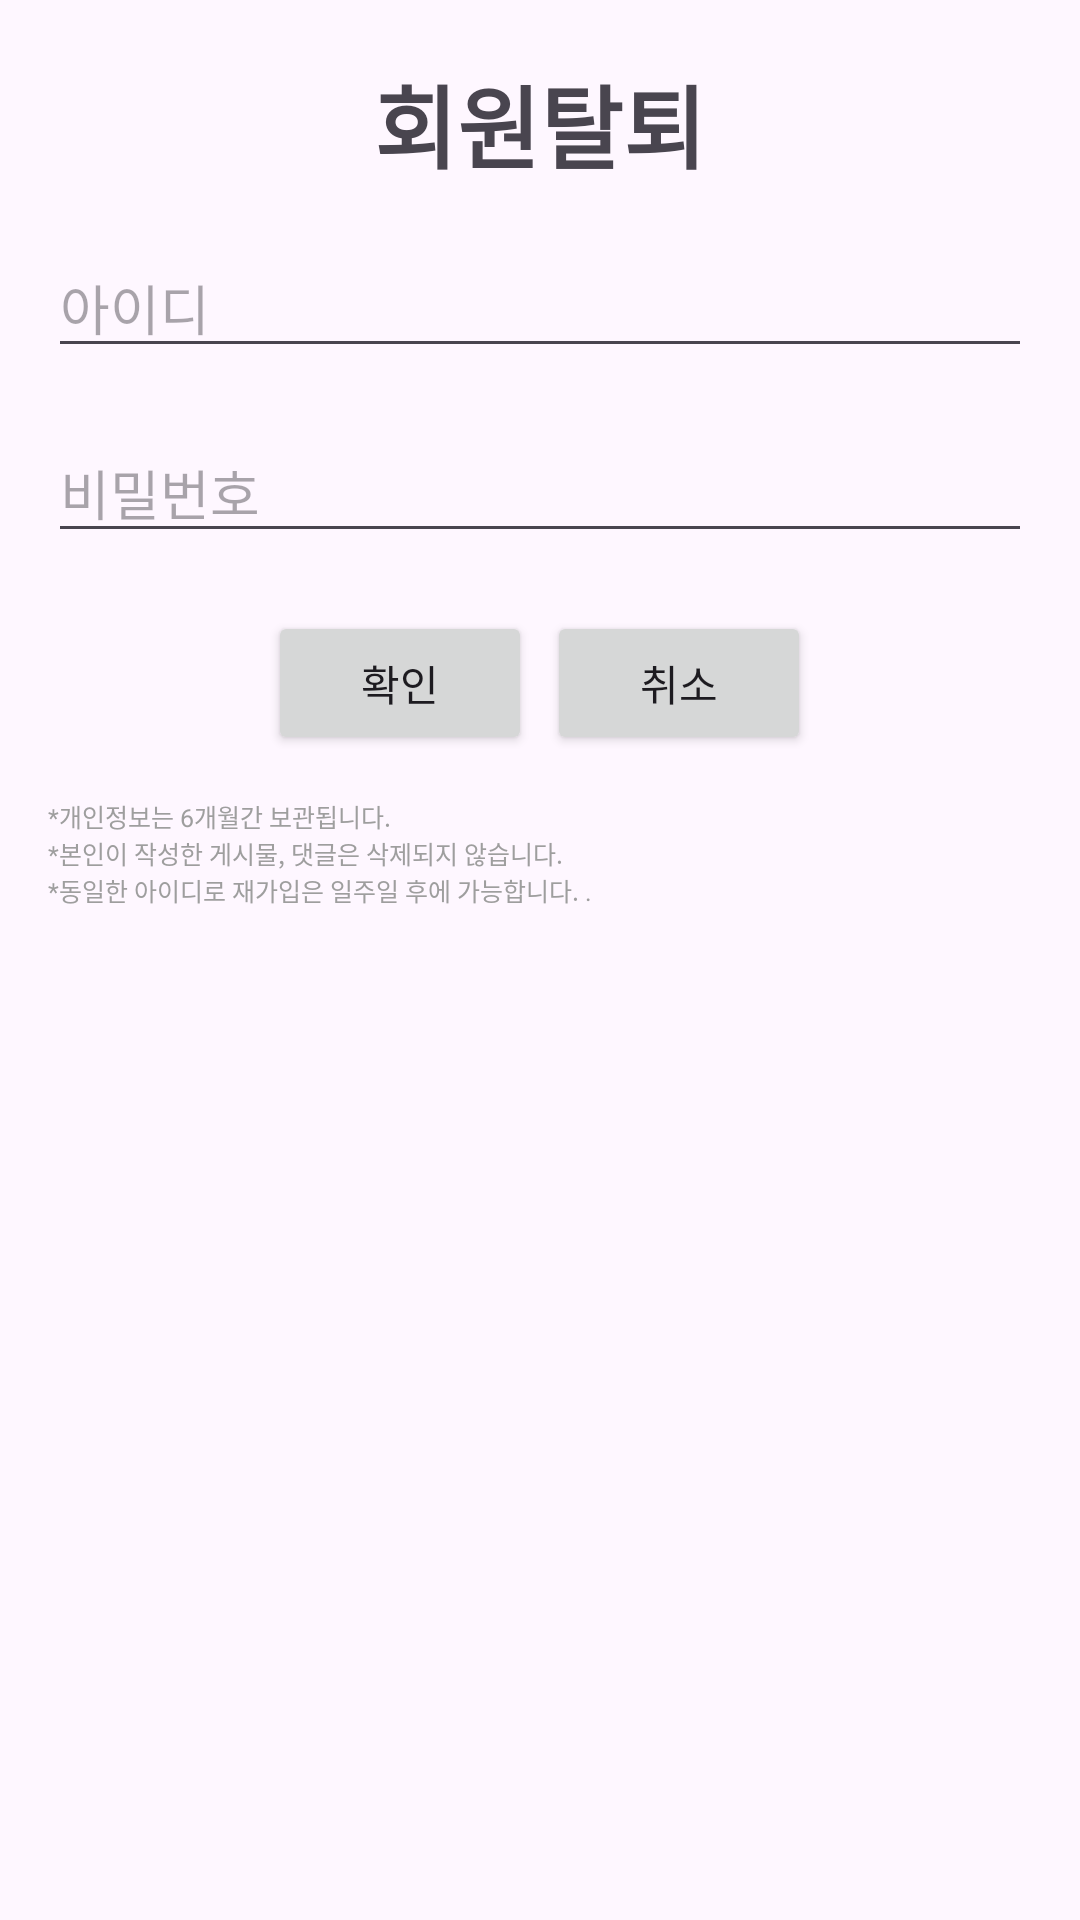

Here is an Android app screen rendered from its layout file. Give the layout XML and the strings, colors and styles it references.
<!-- AndroidManifest.xml: application theme Theme.Thefesta -->
<!-- res/layout/fragment_withdrawal.xml -->
<?xml version="1.0" encoding="utf-8"?>
<FrameLayout xmlns:android="http://schemas.android.com/apk/res/android"
    xmlns:tools="http://schemas.android.com/tools"
    android:layout_width="match_parent"
    android:layout_height="match_parent"
    android:layout_marginTop="500px"
    tools:context=".member.Withdrawal">

    <LinearLayout
        android:layout_width="match_parent"
        android:layout_height="match_parent"
        android:orientation="vertical"
        android:padding="16dp">

        <TextView
            android:layout_width="match_parent"
            android:layout_height="wrap_content"
            android:text="회원탈퇴"
            android:textSize="30sp"
            android:paddingTop="3dp"
            android:layout_marginBottom="50px"
            android:gravity="center"
            android:textStyle="bold"/>

        <EditText
            android:id="@+id/withdrawalId"
            android:layout_width="match_parent"
            android:layout_height="wrap_content"
            android:hint="아이디" />

        <TextView
            android:id="@+id/withdrawalIdError"
            android:layout_width="match_parent"
            android:layout_height="55px"
            android:textColor="@android:color/holo_red_dark"
            android:textSize="11sp"
            android:paddingTop="3dp" />

        <EditText
            android:id="@+id/withdrawalPassword"
            android:layout_width="match_parent"
            android:layout_height="wrap_content"
            android:inputType="textPassword"
            android:hint="비밀번호" />

        <TextView
            android:id="@+id/withdrawalPasswordError"
            android:layout_width="match_parent"
            android:layout_height="55px"
            android:textColor="@android:color/holo_red_dark"
            android:textSize="11sp"
            android:paddingTop="3dp" />

        <LinearLayout
            android:layout_width="match_parent"
            android:layout_height="150px"
            android:orientation="horizontal"
            android:gravity="center">

            <Button
                android:id="@+id/withdrawalButton"
                android:layout_width="wrap_content"
                android:layout_height="wrap_content"
                android:text="확인" />

            <Button
                android:id="@+id/withdrawalCencelButton"
                android:layout_width="wrap_content"
                android:layout_height="wrap_content"
                android:text="취소"
                android:layout_marginLeft="15px" />

        </LinearLayout>

        <TextView
            android:layout_width="wrap_content"
            android:layout_height="wrap_content"
            android:textSize="25px"
            android:textColor="#9E9E9E"
            android:text="*개인정보는 6개월간 보관됩니다."
            android:layout_marginTop="40px"/>
        <TextView
            android:layout_width="wrap_content"
            android:layout_height="wrap_content"
            android:textSize="25px"
            android:textColor="#9E9E9E"
            android:text="*본인이 작성한 게시물, 댓글은 삭제되지 않습니다." />
        <TextView
            android:layout_width="wrap_content"
            android:layout_height="wrap_content"
            android:textSize="25px"
            android:textColor="#9E9E9E"
            android:text="*동일한 아이디로 재가입은 일주일 후에 가능합니다. ." />
    </LinearLayout>

</FrameLayout>
<!-- resources referenced by this layout -->
<resources>
  <style name="Theme.Thefesta" parent="Base.Theme.Thefesta" />
  <style name="Base.Theme.Thefesta" parent="Theme.Material3.DayNight.NoActionBar">
          
          
      </style>
</resources>
